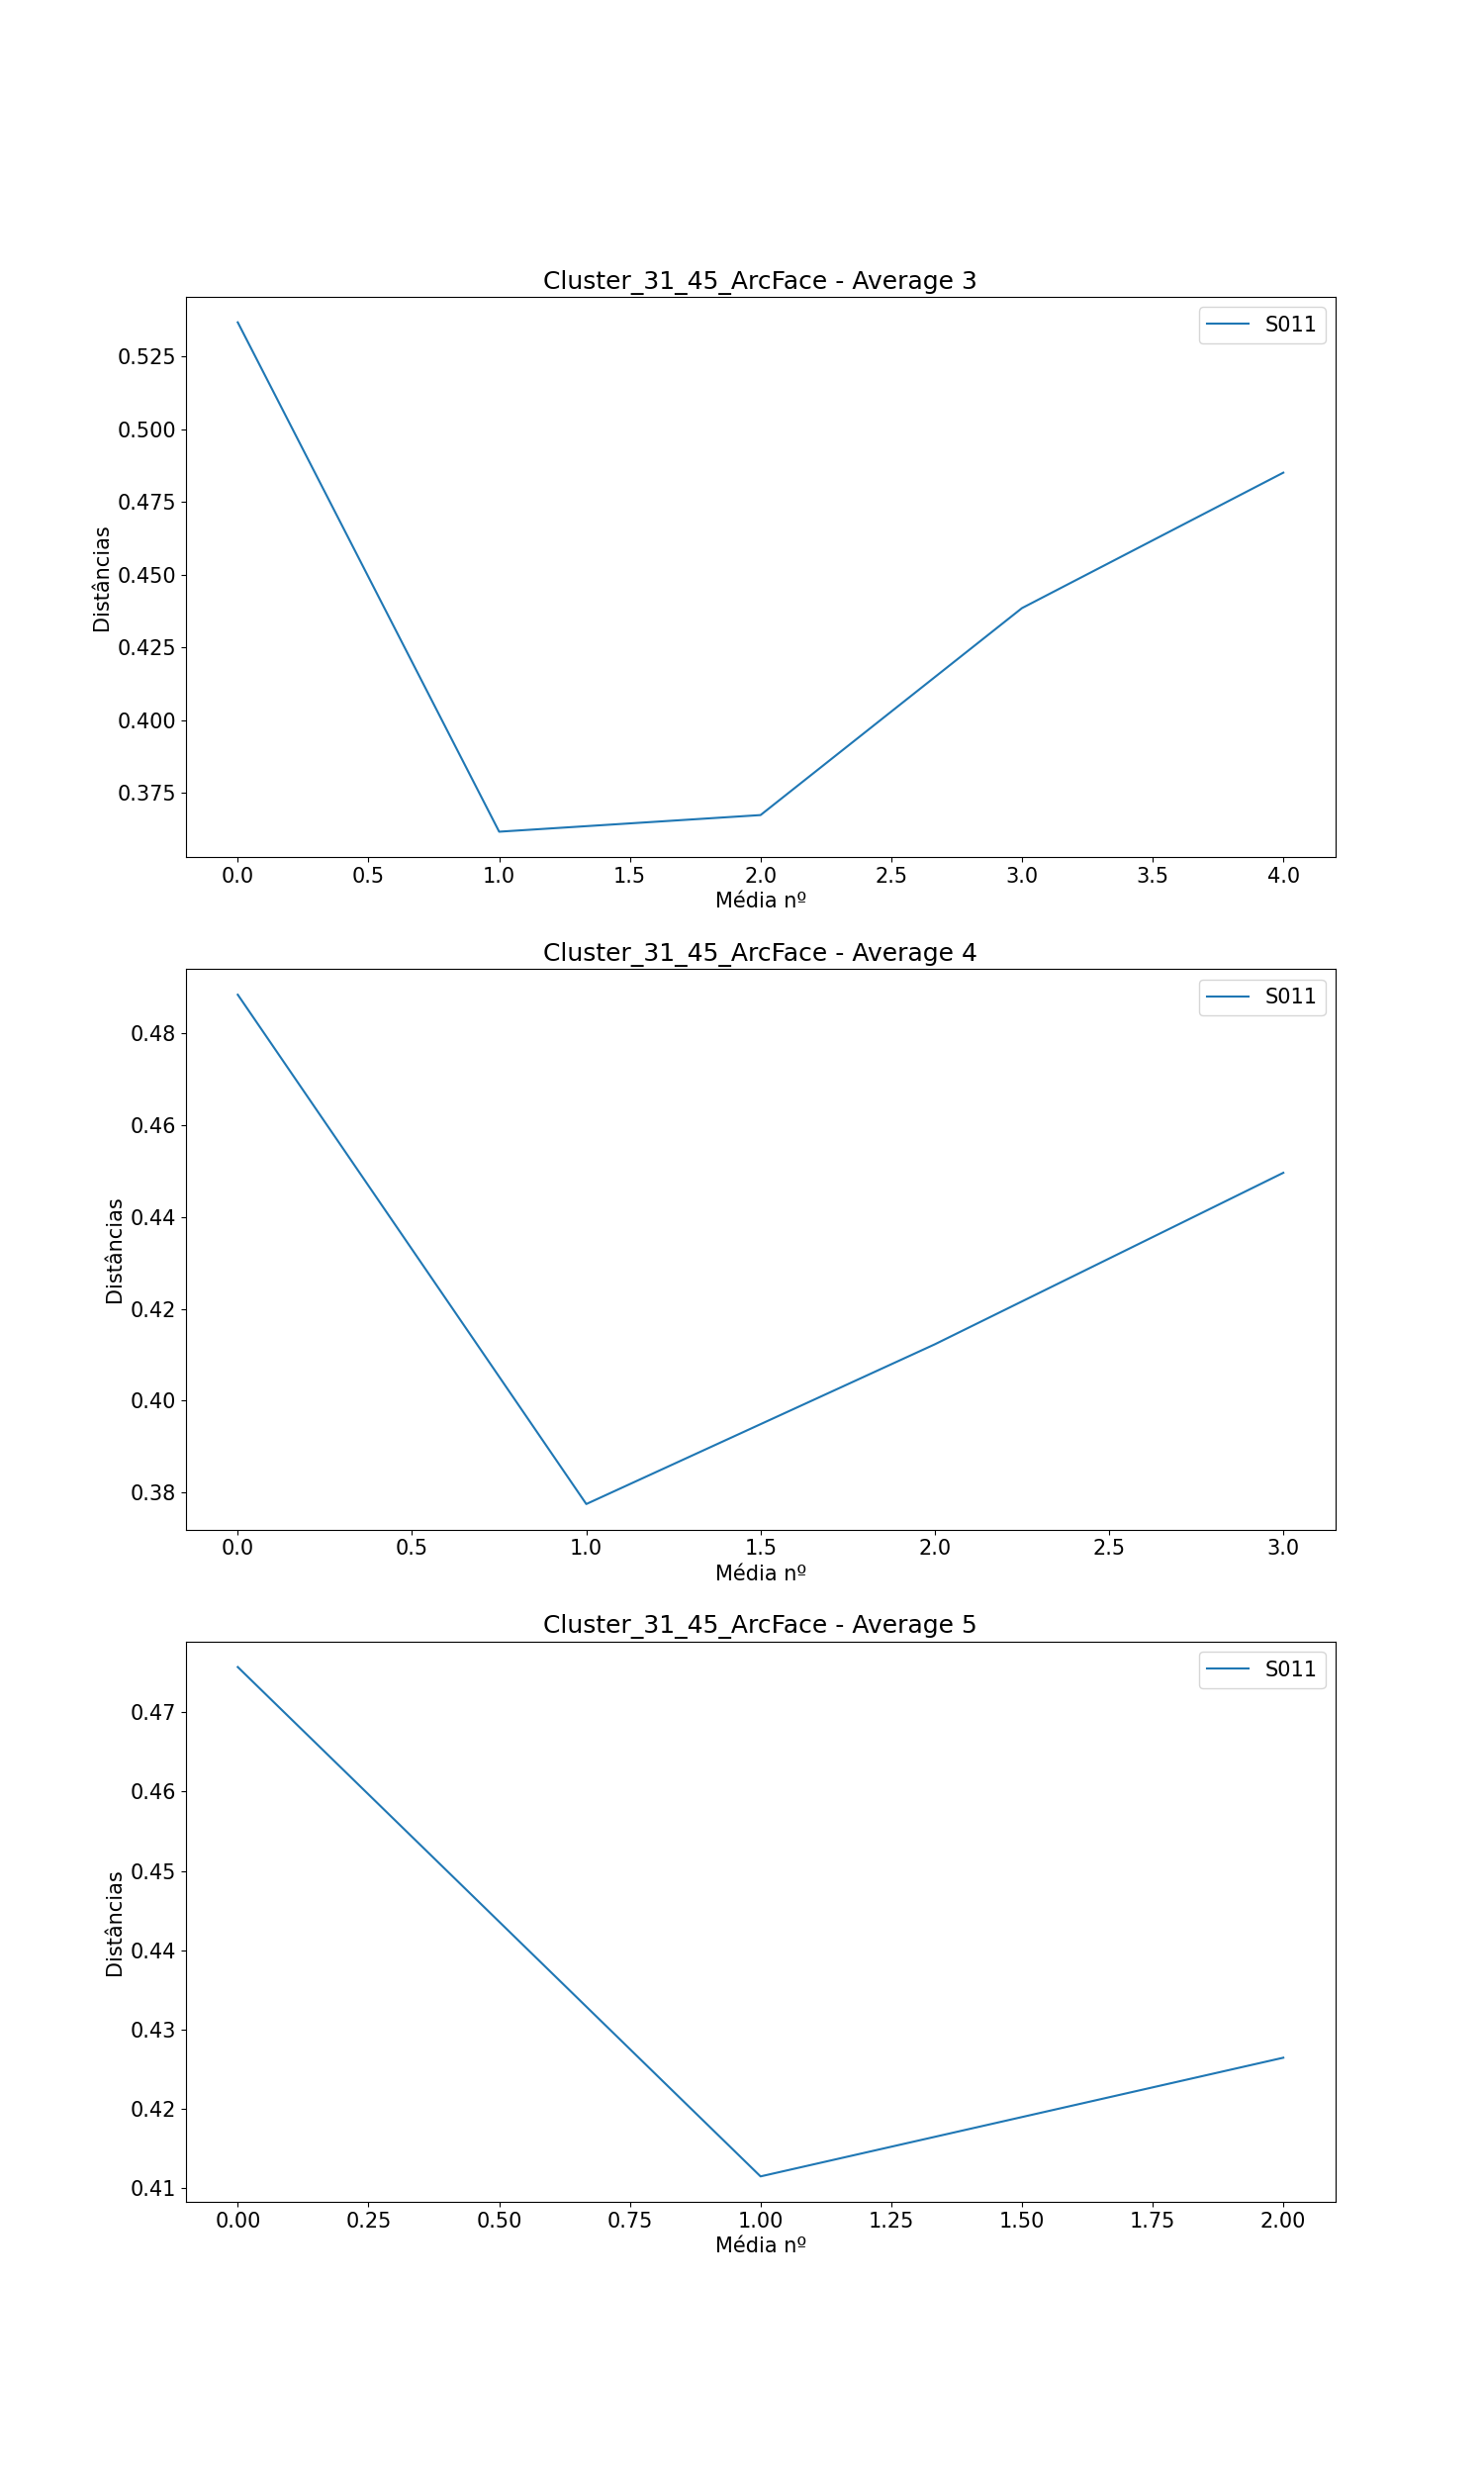

The data file committed next to this chart (first rows):
, Subject, Ages, Ages GAP, Age Before GAP, Age After GAP, Recognized, Total Comparisons, Average (3), Difference Average (3), Average (4), Difference Average (4), Average (5), Difference Average (5)
0, S011, [0, 35, 42, 47, 54, 58, 62, 65], [35, 7, 5, 7, 4, 4, 3], 0, 35, 6, 7, [0.5367799263559988, 0.36159219026835926…, [-0.17518773608763955, 0.005719292756395…, [0.4883746392034602, 0.37748851163227876…, [-0.11088612757118144, 0.034776068000589…, [0.47573520650757556, 0.4114155831972645…, [-0.06431962331031099, 0.014987014717081…
